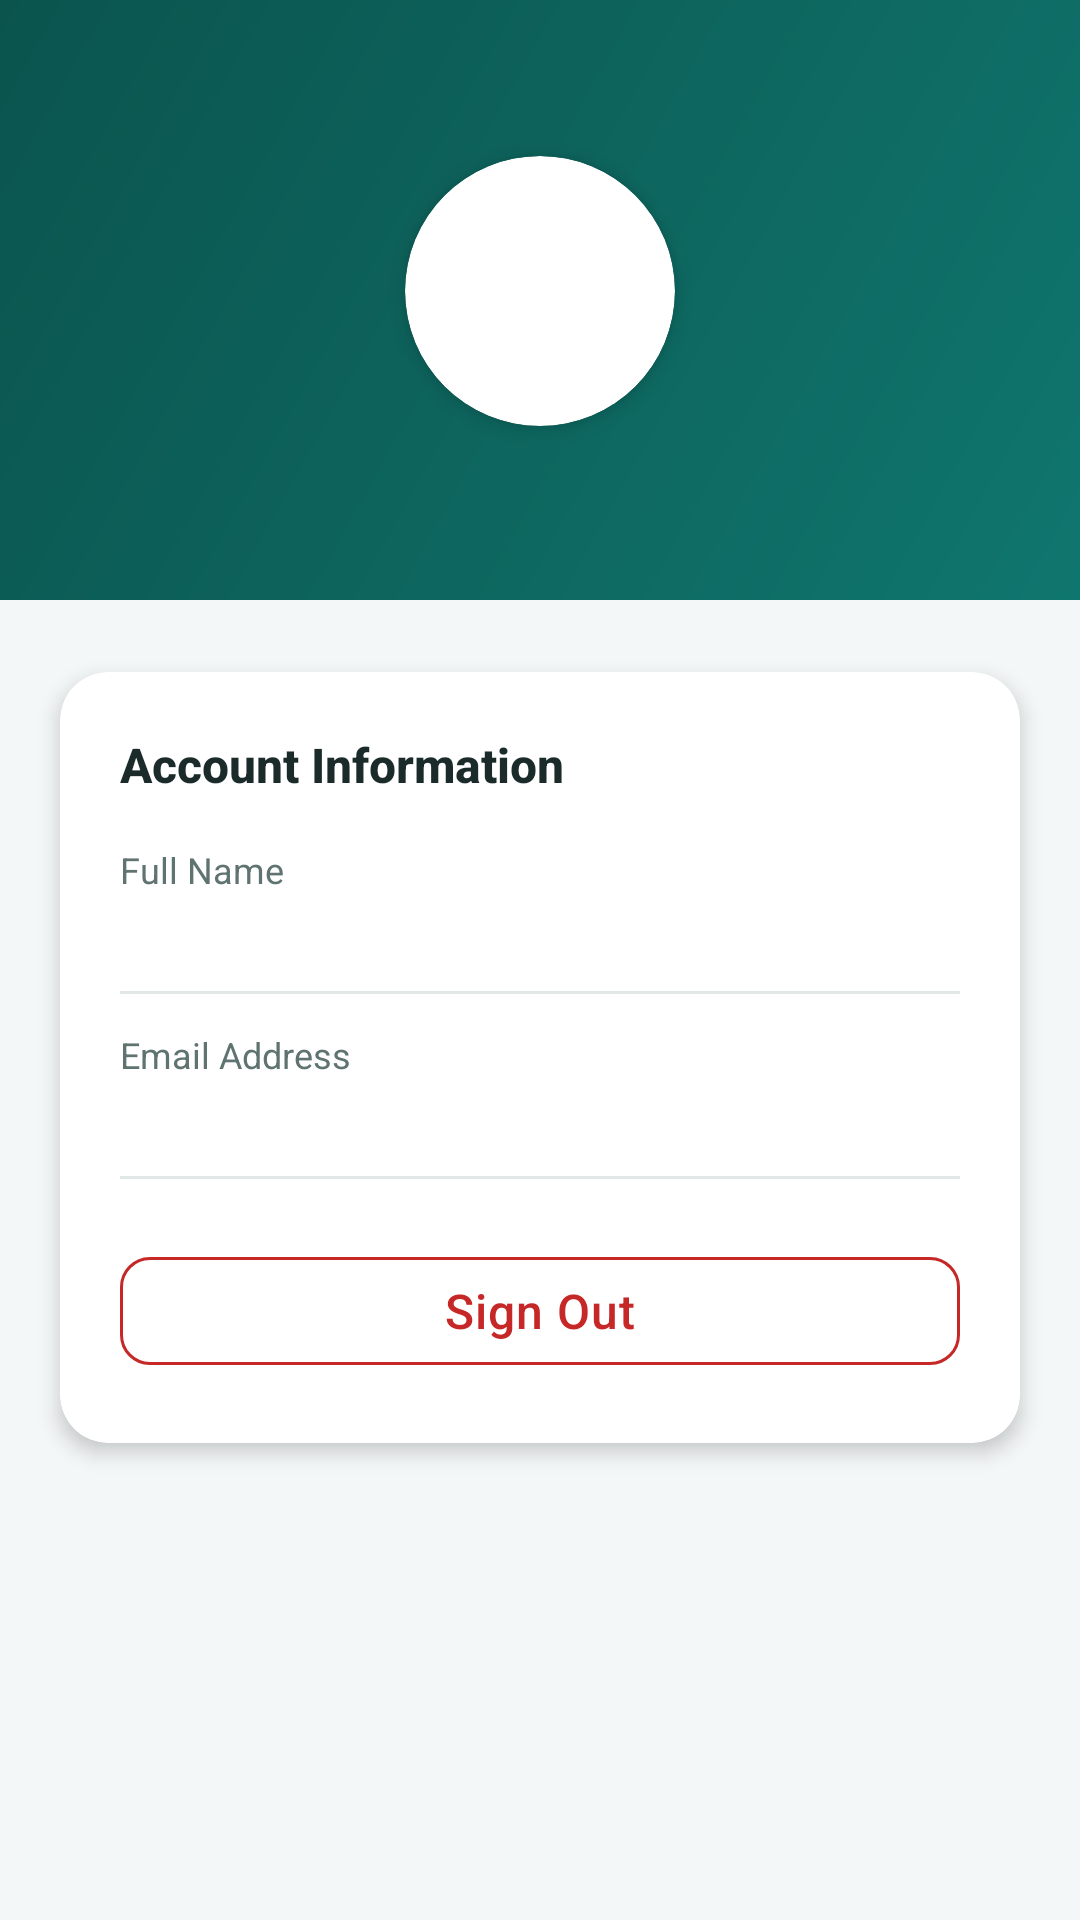

Layout XML and referenced resources for this Android screen:
<!-- AndroidManifest.xml: application theme Theme.PrintXpress -->
<!-- res/layout/activity_profile.xml -->
<?xml version="1.0" encoding="utf-8"?>
<androidx.constraintlayout.widget.ConstraintLayout xmlns:android="http://schemas.android.com/apk/res/android"
    xmlns:app="http://schemas.android.com/apk/res-auto"
    xmlns:tools="http://schemas.android.com/tools"
    android:layout_width="match_parent"
    android:layout_height="match_parent"
    android:background="@color/background"
    tools:context=".ProfileActivity">

    
    <View
        android:id="@+id/viewHeader"
        android:layout_width="match_parent"
        android:layout_height="200dp"
        android:background="@drawable/bg_header_gradient"
        app:layout_constraintTop_toTopOf="parent" />

    <ImageView
        android:id="@+id/btnBack"
        android:layout_width="40dp"
        android:layout_height="40dp"
        android:layout_marginStart="16dp"
        android:layout_marginTop="16dp"
        android:background="?attr/selectableItemBackgroundBorderless"
        android:clickable="true"
        android:contentDescription="Back"
        android:focusable="true"
        android:padding="8dp"
        android:src="@drawable/ic_arrow_back"
        app:layout_constraintStart_toStartOf="parent"
        app:layout_constraintTop_toTopOf="parent"
        app:tint="@color/white" />

    
    <com.google.android.material.card.MaterialCardView
        android:id="@+id/cardAvatar"
        android:layout_width="90dp"
        android:layout_height="90dp"
        android:layout_marginTop="52dp"
        app:cardBackgroundColor="@color/white"
        app:cardCornerRadius="45dp"
        app:cardElevation="4dp"
        app:layout_constraintEnd_toEndOf="parent"
        app:layout_constraintStart_toStartOf="parent"
        app:layout_constraintTop_toTopOf="parent">

        <ImageView
            android:layout_width="50dp"
            android:layout_height="50dp"
            android:layout_gravity="center"
            android:contentDescription="@null"
            android:src="@drawable/ic_person"
            app:tint="@color/primary" />
    </com.google.android.material.card.MaterialCardView>

    <TextView
        android:id="@+id/tvUserName"
        android:layout_width="wrap_content"
        android:layout_height="wrap_content"
        android:layout_marginTop="12dp"
        android:fontFamily="sans-serif-medium"
        android:textColor="@color/white"
        android:textSize="20sp"
        android:textStyle="bold"
        app:layout_constraintEnd_toEndOf="parent"
        app:layout_constraintStart_toStartOf="parent"
        app:layout_constraintTop_toBottomOf="@id/cardAvatar"
        tools:text="John Doe" />

    <TextView
        android:id="@+id/tvUserEmail"
        android:layout_width="wrap_content"
        android:layout_height="wrap_content"
        android:layout_marginTop="4dp"
        android:alpha="0.85"
        android:textColor="@color/white"
        android:textSize="14sp"
        app:layout_constraintEnd_toEndOf="parent"
        app:layout_constraintStart_toStartOf="parent"
        app:layout_constraintTop_toBottomOf="@id/tvUserName"
        tools:text="john@example.com" />

    
    <com.google.android.material.card.MaterialCardView
        android:id="@+id/infoCard"
        android:layout_width="0dp"
        android:layout_height="wrap_content"
        android:layout_marginHorizontal="20dp"
        android:layout_marginTop="24dp"
        app:cardBackgroundColor="@color/surface"
        app:cardCornerRadius="16dp"
        app:cardElevation="4dp"
        app:layout_constraintEnd_toEndOf="parent"
        app:layout_constraintStart_toStartOf="parent"
        app:layout_constraintTop_toBottomOf="@id/viewHeader">

        <LinearLayout
            android:layout_width="match_parent"
            android:layout_height="wrap_content"
            android:orientation="vertical"
            android:padding="20dp">

            <TextView
                android:layout_width="wrap_content"
                android:layout_height="wrap_content"
                android:layout_marginBottom="16dp"
                android:fontFamily="sans-serif-medium"
                android:text="Account Information"
                android:textColor="@color/text_primary"
                android:textSize="16sp"
                android:textStyle="bold" />

            <TextView
                android:layout_width="wrap_content"
                android:layout_height="wrap_content"
                android:text="Full Name"
                android:textColor="@color/text_secondary"
                android:textSize="12sp" />

            <TextView
                android:id="@+id/tvProfileName"
                android:layout_width="wrap_content"
                android:layout_height="wrap_content"
                android:layout_marginBottom="12dp"
                android:textColor="@color/text_primary"
                android:textSize="15sp"
                tools:text="John Doe" />

            <View
                android:layout_width="match_parent"
                android:layout_height="1dp"
                android:layout_marginBottom="12dp"
                android:background="@color/divider" />

            <TextView
                android:layout_width="wrap_content"
                android:layout_height="wrap_content"
                android:text="Email Address"
                android:textColor="@color/text_secondary"
                android:textSize="12sp" />

            <TextView
                android:id="@+id/tvProfileEmail"
                android:layout_width="wrap_content"
                android:layout_height="wrap_content"
                android:layout_marginBottom="12dp"
                android:textColor="@color/text_primary"
                android:textSize="15sp"
                tools:text="john@example.com" />

            <View
                android:layout_width="match_parent"
                android:layout_height="1dp"
                android:layout_marginBottom="12dp"
                android:background="@color/divider" />

            <com.google.android.material.button.MaterialButton
                android:id="@+id/btnSignOut"
                style="@style/Widget.MaterialComponents.Button.OutlinedButton"
                android:layout_width="match_parent"
                android:layout_height="48dp"
                android:layout_marginTop="8dp"
                android:text="Sign Out"
                android:textColor="@color/error"
                app:cornerRadius="10dp"
                app:strokeColor="@color/error" />

        </LinearLayout>
    </com.google.android.material.card.MaterialCardView>

</androidx.constraintlayout.widget.ConstraintLayout>
<!-- resources referenced by this layout -->
<resources>
  <color name="background">#F4F7F7</color>
  <color name="divider">#E1E8E7</color>
  <color name="error">#C62828</color>
  <color name="primary">#0F766E</color>
  <color name="surface">#FFFFFF</color>
  <color name="text_primary">#1B2B2A</color>
  <color name="text_secondary">#5F7371</color>
  <color name="white">#FFFFFF</color>
  <!-- drawable bg_header_gradient (drawable) -->
  <shape xmlns:android="http://schemas.android.com/apk/res/android"
      android:shape="rectangle">
      <gradient
          android:startColor="@color/primary"
          android:endColor="@color/primary_dark"
          android:angle="135" />
  </shape>
  <style name="Theme.PrintXpress" parent="Theme.MaterialComponents.DayNight.NoActionBar">
          
          <item name="colorPrimary">@color/primary</item>
          <item name="colorPrimaryVariant">@color/primary_dark</item>
          <item name="colorOnPrimary">@color/white</item>
          
          <item name="colorSecondary">@color/secondary</item>
          <item name="colorSecondaryVariant">@color/secondary_variant</item>
          <item name="colorOnSecondary">@color/white</item>
          
          <item name="colorSurface">@color/surface</item>
          <item name="android:colorBackground">@color/background</item>
          <item name="android:textColorPrimary">@color/text_primary</item>
          <item name="android:textColorSecondary">@color/text_secondary</item>
          
          <item name="android:statusBarColor" tools:targetApi="l">@color/primary_dark</item>
          <item name="android:navigationBarColor" tools:targetApi="l">@color/surface</item>
          
          <item name="materialButtonStyle">@style/Widget.PrintXpress.Button</item>
          <item name="textInputStyle">@style/Widget.PrintXpress.TextInputLayout</item>
      </style>
  <color name="primary_dark">#0B544E</color>
  <color name="secondary">#0EA5E9</color>
  <color name="secondary_variant">#0284C7</color>
  <style name="Widget.PrintXpress.Button" parent="Widget.MaterialComponents.Button">
          <item name="cornerRadius">10dp</item>
          <item name="android:letterSpacing">0.02</item>
          <item name="android:textAllCaps">false</item>
          <item name="android:textSize">16sp</item>
      </style>
  <style name="Widget.PrintXpress.TextInputLayout" parent="Widget.MaterialComponents.TextInputLayout.OutlinedBox">
          <item name="boxCornerRadiusTopStart">10dp</item>
          <item name="boxCornerRadiusTopEnd">10dp</item>
          <item name="boxCornerRadiusBottomStart">10dp</item>
          <item name="boxCornerRadiusBottomEnd">10dp</item>
          <item name="boxStrokeColor">@color/primary</item>
          <item name="hintTextColor">@color/primary</item>
      </style>
</resources>
